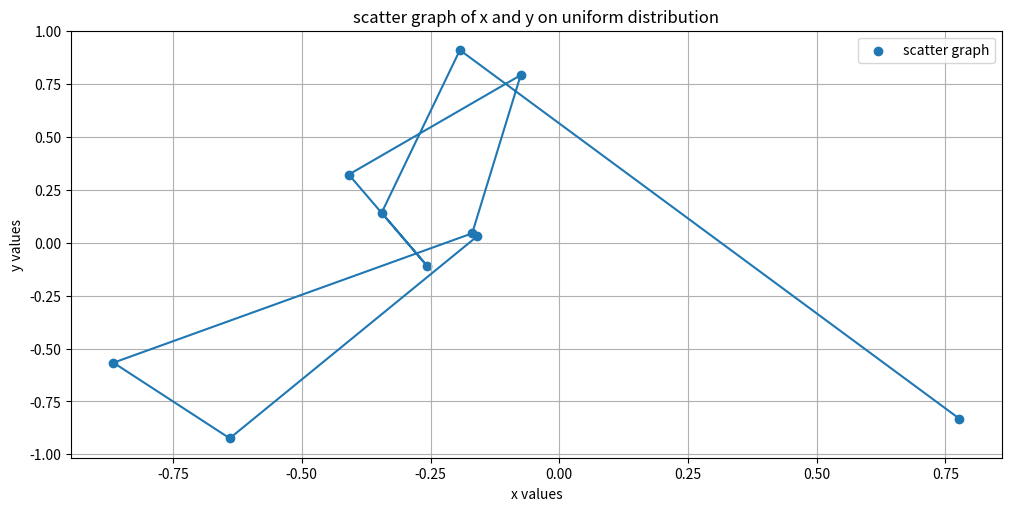

The matplotlib source for this figure:
'''
import numpy as np

# a = np.linspace(0,10,10)
# print(a)

# b = np.arange(0,10,2)
# print(b)

c = np.random.rand(3)
# randomly chooses real numbers between 0 and 1
print(c)

d = np.random.uniform(-1,1,5)
# randomly chooses real numbers between -1 and 1
print(d)

e = np.random.randint(1,9)
# randomly chooses integers between 1 and 9
print(e)
'''

'''
import matplotlib.pyplot as plt

# from matplotlib import pyplot as plt

import numpy as np
# x = np.array([x for x in range(0,6)])
x = np.linspace(0,2,100)
# print(x)
y = x**2
y1 = x**3
y2 = x
# print(y)

fig,ax = plt.subplots(figsize = (10,8),layout = 'constrained')
ax.plot(x,y,label = "y = x ^ 2 ")
ax.plot(x,y1,label = " y = x ^ 3")
ax.plot(x,y2,label = "y = x ")
ax.set_xlabel("x values") # x label
ax.set_ylabel("y values") # y label
ax.set_title("y = x^2 and y = x^3") # adding title to the graph
ax.grid()
ax.legend()
plt.show()
'''

'''
import matplotlib.pyplot as plt
import numpy as np

x = np.array([1,3,5,7,9])
y = np.array([2,5,6,9,1])

fig,ax = plt.subplots(figsize = (5,10) , layout = "constrained")
ax.scatter(x,y,label = "point values")
ax.plot(x,y)
ax.set_xlabel("x values")
ax.set_ylabel("y values")
ax.set_title("scatter diagram")
ax.grid()
ax.legend()
plt.show()
'''

import matplotlib.pyplot as plt
import numpy as np

x = np.random.uniform(-1,1,10)
y = np.random.uniform(-1,1,10)

fig,ax = plt.subplots(figsize = (10,5),layout = "constrained")
ax.scatter(x,y,label = "scatter graph")
ax.plot(x,y)
ax.set_xlabel("x values")
ax.set_ylabel("y values")
ax.set_title("scatter graph of x and y on uniform distribution")
ax.grid()
ax.legend()
plt.show()
